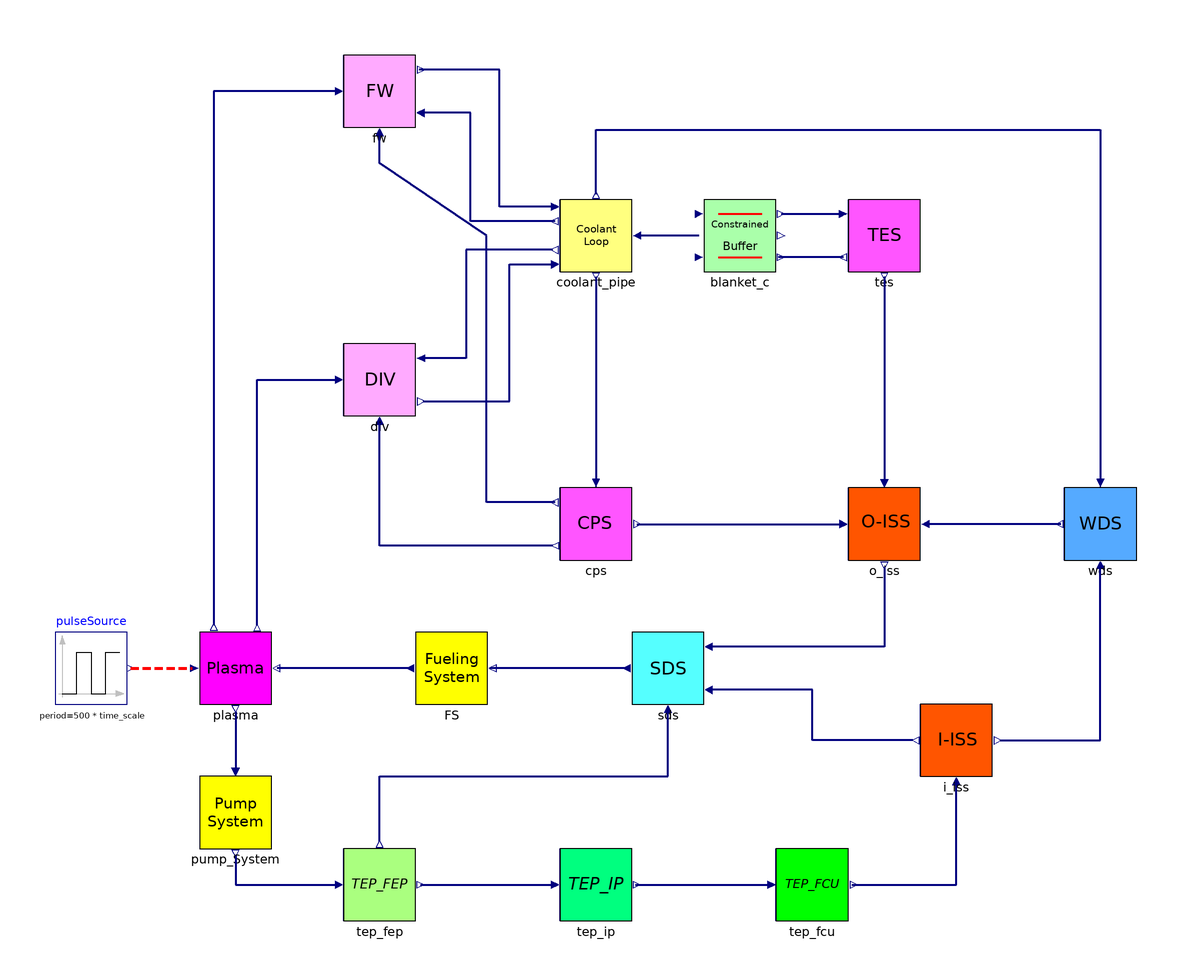

This picture is the connection diagram that the Modelica source below describes through its graphical annotations.

model Cycle_Constrained
  "系统顶层模型：使用 ConstrainedBuffer 替换 Blanket，验证容量/速率约束"

  inner parameter Real time_scale = 1 "Time-base factor: 1 = hour-based axis, 3600 = second-based axis";
  // 实例化脉冲信号模块
  Modelica.Blocks.Sources.Pulse pulseSource(amplitude = 9.60984, period = 500 * time_scale, width = 100) annotation(
    Placement(transformation(origin = {-120, -20}, extent = {{-60, 20}, {-40, 40}})));

  // 氚增殖源（pulseSource * TBR → from_Upstream[1]）
  parameter Real TBR = 1.1 "Tritium Breeding Ratio";
  Modelica.Blocks.Sources.RealExpression breeding_source(y = pulseSource.y * TBR)
    "氚增殖率 = 脉冲 × TBR";
  Modelica.Blocks.Sources.Constant zero_signal[5](each k = 0) "零信号源";

  // 实例化子系统
  Plasma plasma annotation(
    Placement(transformation(origin = {-140, 10}, extent = {{0, -10}, {20, 10}})));
  Fueling_System FS annotation(
    Placement(transformation(origin = {-70, 10}, extent = {{-10, -10}, {10, 10}})));
  SDS sds annotation(
    Placement(transformation(origin = {-10, 10}, extent = {{-10, -10}, {10, 10}})));
  Pump_System pump_System annotation(
    Placement(transformation(origin = {-130, -30}, extent = {{-10, -10}, {10, 10}})));
  TEP_FEP tep_fep annotation(
    Placement(transformation(origin = {-90, -50}, extent = {{-10, -10}, {10, 10}})));
  TEP_IP tep_ip annotation(
    Placement(transformation(origin = {-30, -50}, extent = {{-10, -10}, {10, 10}})));
  TEP_FCU tep_fcu annotation(
    Placement(transformation(origin = {30, -50}, extent = {{-10, -10}, {10, 10}})));
  I_ISS i_iss annotation(
    Placement(transformation(origin = {70, -10}, extent = {{-10, -10}, {10, 10}})));
  WDS wds annotation(
    Placement(transformation(origin = {110, 50}, extent = {{-10, -10}, {10, 10}})));
  O_ISS o_iss annotation(
    Placement(transformation(origin = {50, 50}, extent = {{-10, -10}, {10, 10}})));
  FW fw annotation(
    Placement(transformation(origin = {-90, 170}, extent = {{-10, -10}, {10, 10}})));
  DIV div annotation(
    Placement(transformation(origin = {-90, 90}, extent = {{-10, -10}, {10, 10}})));
  CPS cps annotation(
    Placement(transformation(origin = {-30, 50}, extent = {{-10, -10}, {10, 10}})));
  TES tes annotation(
    Placement(transformation(origin = {50, 130}, extent = {{-10, -10}, {10, 10}})));
  Coolant_Pipe coolant_pipe annotation(
    Placement(transformation(origin = {-30, 130}, extent = {{-10, -10}, {10, 10}})));

  // 约束型包层（替换原 Blanket）
  ConstrainedBuffer blanket_c(
    T = 24,
    capacity_max = 1e9,
    rate_max = 1e9,
    softness = 0.02,
    to_Down_Fraction = 0.01,
    decay_loss = {6.4e-6, 0, 0, 0, 0},
    nonradio_loss = {0, 0, 0, 0, 0}
  ) annotation(
    Placement(transformation(origin = {10, 130}, extent = {{-10, -10}, {10, 10}})));

equation
  // === 连接脉冲信号 ===
  connect(pulseSource.y, plasma.pulseInput) annotation(
    Line(points = {{-159, 10}, {-142, 10}}, color = {255, 0, 0}, pattern = LinePattern.Dash, thickness = 1));

  // === 燃料系统连接 ===
  connect(FS.to_Plasma, plasma.from_Fueling_System) annotation(
    Line(points = {{-81.4, 10}, {-118.4, 10}}, color = {0, 0, 127}, thickness = 0.5));
  connect(sds.to_FS, FS.from_SDS) annotation(
    Line(points = {{-21.4, 10}, {-59.4, 10}}, color = {0, 0, 127}, thickness = 0.5));

  // === 约束包层连接 ===
  // 氚增殖作为 from_Upstream[1]，其余为 0
  blanket_c.from_Upstream[1] = breeding_source.y;
  blanket_c.from_Upstream[2] = 0;
  blanket_c.from_Upstream[3] = 0;
  blanket_c.from_Upstream[4] = 0;
  blanket_c.from_Upstream[5] = 0;

  // TES 回流作为 from_Recycle
  connect(tes.to_BZ, blanket_c.from_Recycle) annotation(
    Line(points = {{38.6, 124}, {20.6, 124}}, color = {0, 0, 127}, thickness = 0.5));

  // blanket_c.to_Downstream → coolant_pipe（相当于原 to_CL）
  connect(blanket_c.to_Downstream, coolant_pipe.from_BZ) annotation(
    Line(points = {{-1.4, 130}, {-18.4, 130}}, color = {0, 0, 127}, thickness = 0.5));

  // blanket_c 主出流的 (1-to_Down_Fraction) 部分已经进入 overflow_out
  // 需要将 TES 的入流从 overflow_out 取出（模拟原 to_TES 逻辑）
  // 这里调整设计：to_Down_Fraction = 0.01 对应原 to_CL_Fraction
  // overflow_out 中包含 (1-0.01)*outflow + 容量溢出 → 接 TES
  connect(blanket_c.overflow_out, tes.from_BZ) annotation(
    Line(points = {{21.4, 136}, {39.4, 136}}, color = {0, 0, 127}, thickness = 0.5));

  // rate_clip_out 接地（在无约束时为 0；有约束时可接 SDS/安全系统）
  // 此处不连接，Modelica 允许 output 不接

  // === 冷却管路连接 ===
  connect(coolant_pipe.from_FW, fw.to_CL) annotation(
    Line(points = {{-41.4, 138}, {-56.8, 138}, {-56.8, 176}, {-79, 176}}, color = {0, 0, 127}, thickness = 0.5));
  connect(coolant_pipe.to_FW, fw.from_CL) annotation(
    Line(points = {{-41.4, 134}, {-64.8, 134}, {-64.8, 164}, {-79, 164}}, color = {0, 0, 127}, thickness = 0.5));
  connect(cps.to_FW, fw.from_CPS) annotation(
    Line(points = {{-41.4, 56}, {-60.4, 56}, {-60.4, 130}, {-90, 150}, {-90, 159}}, color = {0, 0, 127}, thickness = 0.5));
  connect(cps.to_ISS_O, o_iss.from_CPS) annotation(
    Line(points = {{-18.6, 50}, {38.4, 50}}, color = {0, 0, 127}, thickness = 0.5));
  connect(coolant_pipe.to_CPS, cps.from_CL) annotation(
    Line(points = {{-30, 118.6}, {-30, 62.6}}, color = {0, 0, 127}, thickness = 0.5));

  // === TES 和 ISS 连接 ===
  connect(tes.to_O_ISS, o_iss.from_TES) annotation(
    Line(points = {{50, 118.6}, {50, 62.6}}, color = {0, 0, 127}, thickness = 0.5));
  connect(coolant_pipe.to_WDS, wds.from_CL) annotation(
    Line(points = {{-30, 141.4}, {-30, 159.4}, {110, 159.4}, {110, 61}}, color = {0, 0, 127}, thickness = 0.5));
  connect(wds.to_O_ISS, o_iss.from_WDS) annotation(
    Line(points = {{99, 50}, {62.6, 50}}, color = {0, 0, 127}, thickness = 0.5));
  connect(o_iss.to_SDS, sds.from_O_ISS) annotation(
    Line(points = {{50, 38}, {50, 16}, {2, 16}}, color = {0, 0, 127}, thickness = 0.5));

  // === 等离子体排出 → 泵 → TEP ===
  connect(plasma.to_Pump, pump_System.from_Plasma) annotation(
    Line(points = {{-130, -2}, {-130, -18}}, color = {0, 0, 127}, thickness = 0.5));
  connect(pump_System.to_TEP_FEP, tep_fep.from_pump) annotation(
    Line(points = {{-130, -42}, {-130, -50}, {-101, -50}}, color = {0, 0, 127}, thickness = 0.5));
  connect(tep_fep.to_TEP_IP, tep_ip.from_TEP_FEP) annotation(
    Line(points = {{-78.6, -50}, {-41, -50}}, color = {0, 0, 127}, thickness = 0.5));
  connect(tep_ip.to_TEP_FCU, tep_fcu.from_TEP_IP) annotation(
    Line(points = {{-19, -50}, {17.4, -50}}, color = {0, 0, 127}, thickness = 0.5));
  connect(tep_fcu.to_I_ISS, i_iss.from_TEP_FCU) annotation(
    Line(points = {{41, -50}, {70, -50}, {70, -22}}, color = {0, 0, 127}, thickness = 0.5));
  connect(i_iss.to_SDS, sds.from_I_ISS) annotation(
    Line(points = {{58, -10}, {30, -10}, {30, 4}, {2, 4}}, color = {0, 0, 127}, thickness = 0.5));
  connect(tep_fep.to_SDS, sds.from_TEP_FEP) annotation(
    Line(points = {{-90, -38}, {-90, -20}, {-10, -20}, {-10, -2}}, color = {0, 0, 127}, thickness = 0.5));

  // === DIV 连接 ===
  connect(coolant_pipe.to_DIV, div.from_CL) annotation(
    Line(points = {{-42, 126}, {-66, 126}, {-66, 96}, {-78, 96}}, color = {0, 0, 127}, thickness = 0.5));
  connect(div.to_CL, coolant_pipe.from_DIV) annotation(
    Line(points = {{-78, 84}, {-54, 84}, {-54, 122}, {-42, 122}}, color = {0, 0, 127}, thickness = 0.5));
  connect(plasma.to_Div, div.from_plasma) annotation(
    Line(points = {{-124, 22}, {-124, 90}, {-102, 90}}, color = {0, 0, 127}, thickness = 0.5));
  connect(fw.from_plasma, plasma.to_FW) annotation(
    Line(points = {{-102, 170}, {-136, 170}, {-136, 22}}, color = {0, 0, 127}, thickness = 0.5));
  connect(i_iss.to_WDS, wds.from_I_ISS) annotation(
    Line(points = {{82, -10}, {110, -10}, {110, 38}}, color = {0, 0, 127}, thickness = 0.5));
  connect(cps.to_DIV, div.from_CPS) annotation(
    Line(points = {{-42, 44}, {-90, 44}, {-90, 78}}, color = {0, 0, 127}, thickness = 0.5));

annotation(
    Diagram(coordinateSystem(extent = {{-200, 200}, {140, -80}})),
    Icon(graphics = {
      Rectangle(fillColor = {255, 255, 255}, fillPattern = FillPattern.Solid, lineThickness = 1, extent = {{-100, 100}, {100, -100}}),
      Text(extent = {{-80, 80}, {80, -80}}, textString = "Cycle_C", fontName = "Arial")}),
    uses(Modelica(version = "4.0.0")));
end Cycle_Constrained;